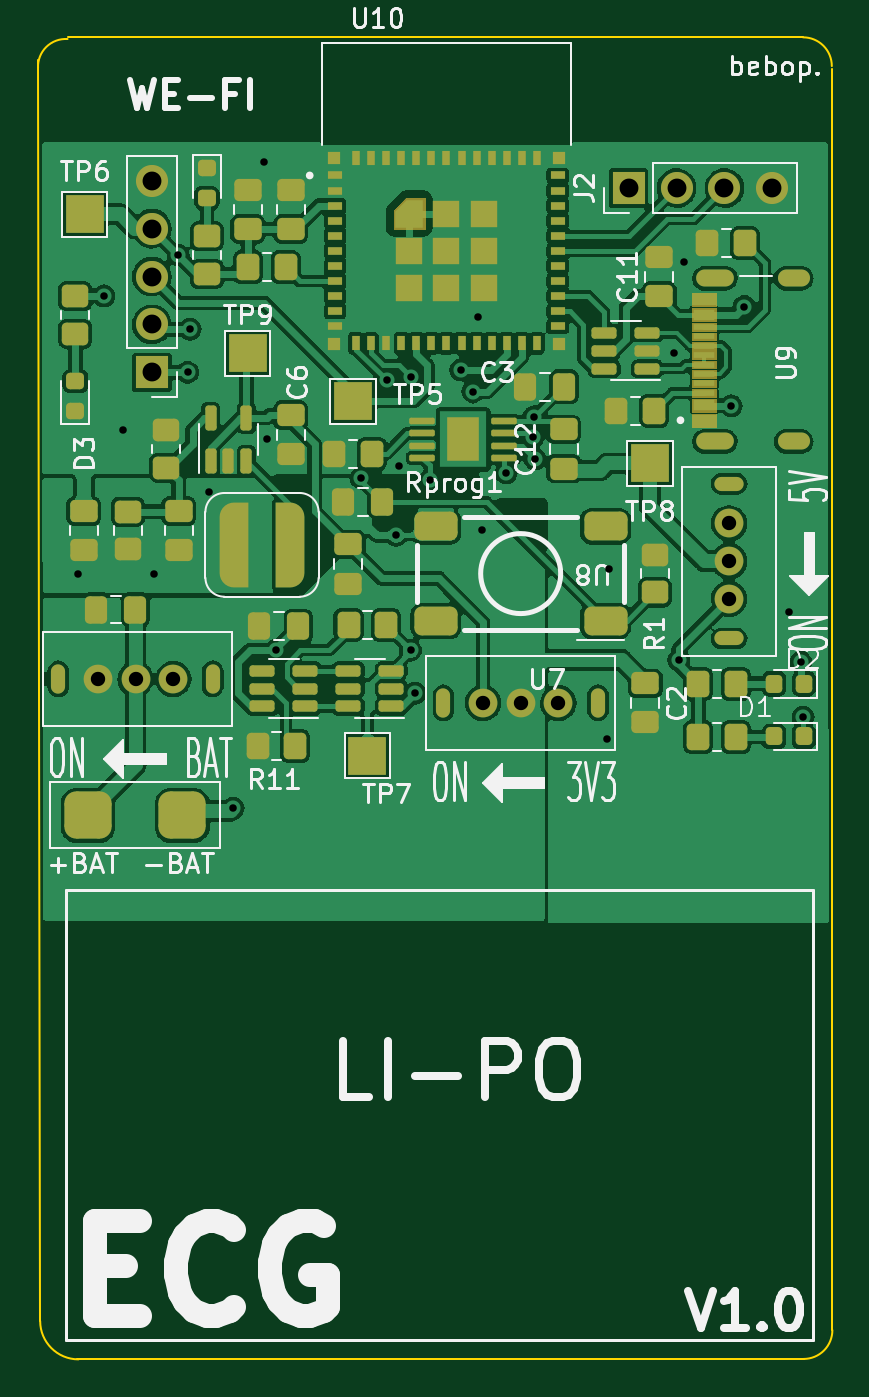
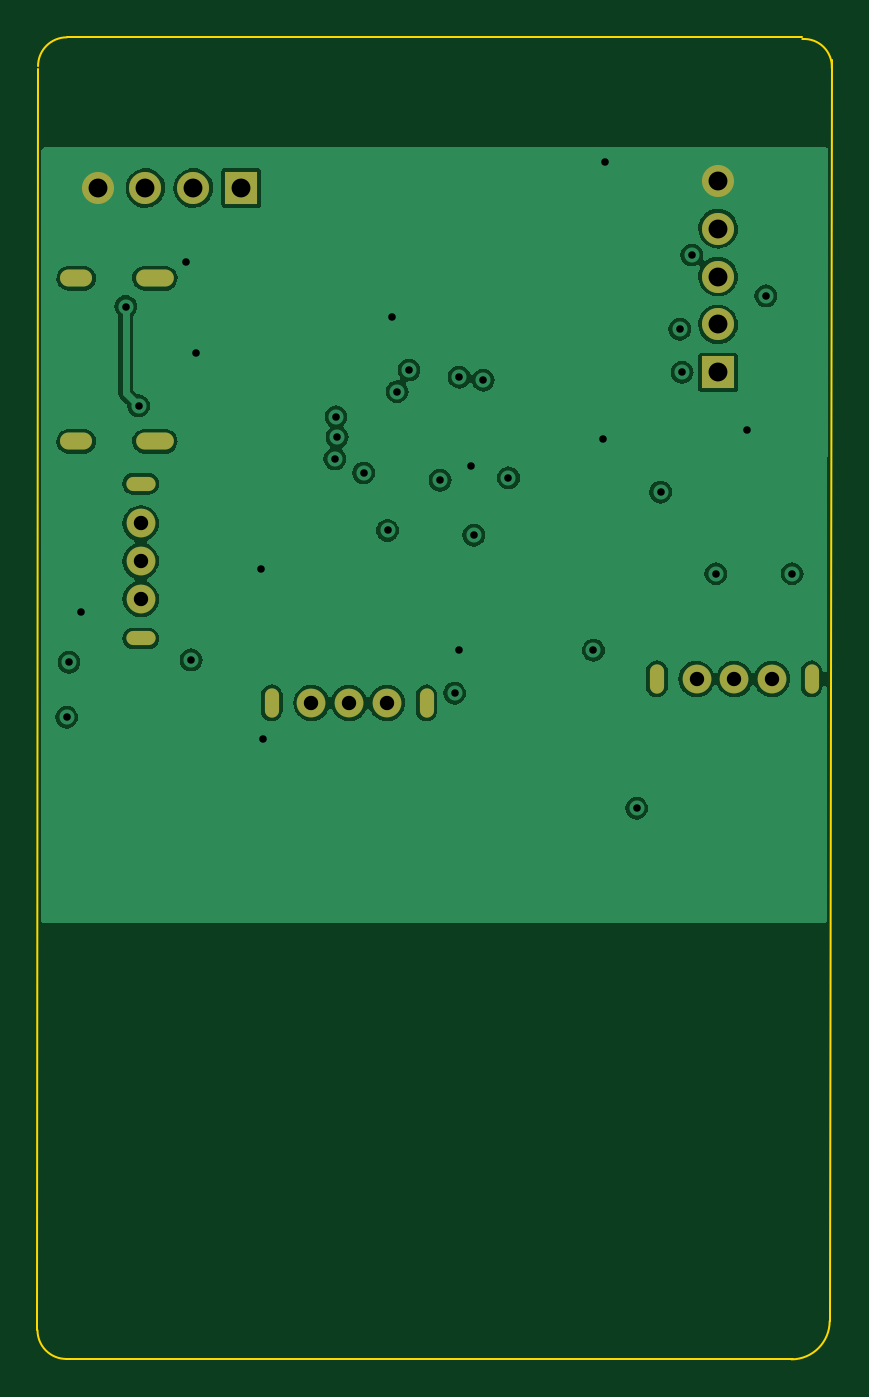
Circuit board: 13 layer files. Board 42.1 x 70.1 mm.
- bottom_copper: ECG_2.0-B_Cu.gbr (66779 bytes)
- bottom_mask: ECG_2.0-B_Mask.gbr (1521 bytes)
- paste: ECG_2.0-B_Paste.gbr (456 bytes)
- bottom_silk: ECG_2.0-B_Silkscreen.gbr (457 bytes)
- outline: ECG_2.0-Edge_Cuts.gbr (1004 bytes)
- top_copper: ECG_2.0-F_Cu.gbr (248627 bytes)
- top_mask: ECG_2.0-F_Mask.gbr (13492 bytes)
- paste: ECG_2.0-F_Paste.gbr (9512 bytes)
- top_silk: ECG_2.0-F_Silkscreen.gbr (38310 bytes)
- inner_copper: ECG_2.0-In1_Cu.gbr (78210 bytes)
- inner_copper: ECG_2.0-In2_Cu.gbr (113631 bytes)
- drill: ECG_2.0-NPTH.drl (851 bytes)
- drill: ECG_2.0-PTH.drl (1313 bytes)

=== bottom_copper: ECG_2.0-B_Cu.gbr (66779 bytes, source omitted) ===
=== bottom_mask: ECG_2.0-B_Mask.gbr ===
%TF.GenerationSoftware,KiCad,Pcbnew,(6.0.10)*%
%TF.CreationDate,2023-02-27T18:55:57-05:00*%
%TF.ProjectId,ECG_2.0,4543475f-322e-4302-9e6b-696361645f70,rev?*%
%TF.SameCoordinates,Original*%
%TF.FileFunction,Soldermask,Bot*%
%TF.FilePolarity,Negative*%
%FSLAX46Y46*%
G04 Gerber Fmt 4.6, Leading zero omitted, Abs format (unit mm)*
G04 Created by KiCad (PCBNEW (6.0.10)) date 2023-02-27 18:55:57*
%MOMM*%
%LPD*%
G01*
G04 APERTURE LIST*
%ADD10R,1.700000X1.700000*%
%ADD11O,1.700000X1.700000*%
%ADD12O,0.750000X1.550000*%
%ADD13C,1.524000*%
%ADD14O,1.550000X0.750000*%
%ADD15O,2.000000X0.900000*%
%ADD16O,1.700000X0.900000*%
G04 APERTURE END LIST*
D10*
%TO.C,J1*%
X219964000Y-86863000D03*
D11*
X219964000Y-84323000D03*
X219964000Y-81783000D03*
X219964000Y-79243000D03*
X219964000Y-76703000D03*
%TD*%
D12*
%TO.C,U7*%
X235422000Y-104394000D03*
X243622000Y-104394000D03*
D13*
X237522000Y-104394000D03*
X239522000Y-104394000D03*
X241522000Y-104394000D03*
%TD*%
D14*
%TO.C,U5*%
X250577000Y-100976000D03*
X250577000Y-92776000D03*
D13*
X250577000Y-98876000D03*
X250577000Y-96876000D03*
X250577000Y-94876000D03*
%TD*%
D10*
%TO.C,J2*%
X245247000Y-77089000D03*
D11*
X247787000Y-77089000D03*
X250327000Y-77089000D03*
X252867000Y-77089000D03*
%TD*%
D15*
%TO.C,U9*%
X249825500Y-81880000D03*
X249825500Y-90530000D03*
D16*
X253995500Y-90530000D03*
X253995500Y-81880000D03*
%TD*%
D12*
%TO.C,U4*%
X223202000Y-103124000D03*
X215002000Y-103124000D03*
D13*
X217102000Y-103124000D03*
X219102000Y-103124000D03*
X221102000Y-103124000D03*
%TD*%
M02*

=== paste: ECG_2.0-B_Paste.gbr ===
%TF.GenerationSoftware,KiCad,Pcbnew,(6.0.10)*%
%TF.CreationDate,2023-02-27T18:55:57-05:00*%
%TF.ProjectId,ECG_2.0,4543475f-322e-4302-9e6b-696361645f70,rev?*%
%TF.SameCoordinates,Original*%
%TF.FileFunction,Paste,Bot*%
%TF.FilePolarity,Positive*%
%FSLAX46Y46*%
G04 Gerber Fmt 4.6, Leading zero omitted, Abs format (unit mm)*
G04 Created by KiCad (PCBNEW (6.0.10)) date 2023-02-27 18:55:57*
%MOMM*%
%LPD*%
G01*
G04 APERTURE LIST*
G04 APERTURE END LIST*
M02*

=== bottom_silk: ECG_2.0-B_Silkscreen.gbr ===
%TF.GenerationSoftware,KiCad,Pcbnew,(6.0.10)*%
%TF.CreationDate,2023-02-27T18:55:57-05:00*%
%TF.ProjectId,ECG_2.0,4543475f-322e-4302-9e6b-696361645f70,rev?*%
%TF.SameCoordinates,Original*%
%TF.FileFunction,Legend,Bot*%
%TF.FilePolarity,Positive*%
%FSLAX46Y46*%
G04 Gerber Fmt 4.6, Leading zero omitted, Abs format (unit mm)*
G04 Created by KiCad (PCBNEW (6.0.10)) date 2023-02-27 18:55:57*
%MOMM*%
%LPD*%
G01*
G04 APERTURE LIST*
G04 APERTURE END LIST*
M02*

=== outline: ECG_2.0-Edge_Cuts.gbr ===
%TF.GenerationSoftware,KiCad,Pcbnew,(6.0.10)*%
%TF.CreationDate,2023-02-27T18:55:57-05:00*%
%TF.ProjectId,ECG_2.0,4543475f-322e-4302-9e6b-696361645f70,rev?*%
%TF.SameCoordinates,Original*%
%TF.FileFunction,Profile,NP*%
%FSLAX46Y46*%
G04 Gerber Fmt 4.6, Leading zero omitted, Abs format (unit mm)*
G04 Created by KiCad (PCBNEW (6.0.10)) date 2023-02-27 18:55:57*
%MOMM*%
%LPD*%
G01*
G04 APERTURE LIST*
%TA.AperFunction,Profile*%
%ADD10C,0.100000*%
%TD*%
G04 APERTURE END LIST*
D10*
X256039349Y-70804305D02*
X256050180Y-137657105D01*
X254526180Y-139181105D02*
X215983421Y-139202895D01*
X214042205Y-137170895D02*
G75*
G03*
X216074190Y-139202895I2031995J-5D01*
G01*
X254526180Y-139181080D02*
G75*
G03*
X256050180Y-137657105I20J1523980D01*
G01*
X215493595Y-69189670D02*
G75*
G03*
X213929631Y-70724431I-95495J-1466930D01*
G01*
X214042190Y-137170895D02*
X213918800Y-70307200D01*
X215493600Y-69088000D02*
X254508000Y-69088000D01*
X256021169Y-70622831D02*
G75*
G03*
X254497169Y-69098831I-1523969J31D01*
G01*
M02*

=== top_copper: ECG_2.0-F_Cu.gbr (248627 bytes, source omitted) ===
=== top_mask: ECG_2.0-F_Mask.gbr (13492 bytes, source omitted) ===
=== paste: ECG_2.0-F_Paste.gbr (9512 bytes, source omitted) ===
=== top_silk: ECG_2.0-F_Silkscreen.gbr (38310 bytes, source omitted) ===
=== inner_copper: ECG_2.0-In1_Cu.gbr (78210 bytes, source omitted) ===
=== inner_copper: ECG_2.0-In2_Cu.gbr (113631 bytes, source omitted) ===
=== drill: ECG_2.0-NPTH.drl ===
M48
; DRILL file {KiCad (6.0.10)} date Mon Feb 27 18:56:01 2023
; FORMAT={-:-/ absolute / inch / decimal}
; #@! TF.CreationDate,2023-02-27T18:56:01-05:00
; #@! TF.GenerationSoftware,Kicad,Pcbnew,(6.0.10)
; #@! TF.FileFunction,NonPlated,1,4,NPTH
FMAT,2
INCH
; #@! TA.AperFunction,NonPlated,NPTH,ComponentDrill
T1C0.0197
; #@! TA.AperFunction,NonPlated,NPTH,ComponentDrill
T2C0.0236
%
G90
G05
T1
G00X8.4646Y-4.0757
M15
G01X8.4646Y-4.0443
M16
G05
G00X8.7875Y-4.0757
M15
G01X8.7875Y-4.0443
M16
G05
G00X9.2686Y-4.1257
M15
G01X9.2686Y-4.0943
M16
G05
G00X9.5914Y-4.1257
M15
G01X9.5914Y-4.0943
M16
G05
G00X9.881Y-3.6526
M15
G01X9.8495Y-3.6526
M16
G05
G00X9.881Y-3.9754
M15
G01X9.8495Y-3.9754
M16
G05
T2
G00X9.814Y-3.2236
M15
G01X9.8573Y-3.2236
M16
G05
G00X9.814Y-3.5642
M15
G01X9.8573Y-3.5642
M16
G05
G00X9.9841Y-3.5642
M15
G01X10.0156Y-3.5642
M16
G05
T0
M30

=== drill: ECG_2.0-PTH.drl ===
M48
; DRILL file {KiCad (6.0.10)} date Mon Feb 27 18:56:01 2023
; FORMAT={-:-/ absolute / inch / decimal}
; #@! TF.CreationDate,2023-02-27T18:56:01-05:00
; #@! TF.GenerationSoftware,Kicad,Pcbnew,(6.0.10)
; #@! TF.FileFunction,Plated,1,4,PTH
FMAT,2
INCH
; #@! TA.AperFunction,Plated,PTH,ViaDrill
T1C0.0157
; #@! TA.AperFunction,Plated,PTH,ComponentDrill
T2C0.0236
; #@! TA.AperFunction,Plated,PTH,ComponentDrill
T3C0.0300
; #@! TA.AperFunction,Plated,PTH,ComponentDrill
T4C0.0394
%
G90
G05
T1
X8.505Y-3.84
X8.56Y-3.26
X8.6Y-3.54
X8.665Y-3.84
X8.7151Y-3.1749
X8.735Y-3.42
X8.74Y-3.33
X8.78Y-3.67
X8.83Y-4.33
X8.895Y-2.98
X8.9Y-3.56
X8.92Y-4.0
X9.0975Y-3.6402
X9.15Y-3.4366
X9.17Y-3.76
X9.175Y-3.615
X9.2Y-3.43
X9.2Y-4.0
X9.21Y-4.09
X9.24Y-3.645
X9.305Y-3.415
X9.33Y-3.46
X9.34Y-3.305
X9.35Y-3.75
X9.4Y-3.63
X9.455Y-3.555
X9.4575Y-3.5125
X9.4598Y-3.6002
X9.61Y-4.185
X9.615Y-3.83
X9.7494Y-3.38
X9.76Y-4.02
X9.77Y-3.19
X9.8697Y-3.4897
X9.8967Y-3.2824
X9.99Y-3.92
X10.015Y-4.025
X10.02Y-4.14
T3
X8.5473Y-4.06
X8.6261Y-4.06
X8.7048Y-4.06
X9.3513Y-4.11
X9.43Y-4.11
X9.5087Y-4.11
X9.8652Y-3.7353
X9.8652Y-3.814
X9.8652Y-3.8928
T4
X8.66Y-3.0198
X8.66Y-3.1198
X8.66Y-3.2198
X8.66Y-3.3198
X8.66Y-3.4198
X9.6554Y-3.035
X9.7554Y-3.035
X9.8554Y-3.035
X9.9554Y-3.035
T2
G00X9.9841Y-3.2236
M15
G01X10.0156Y-3.2236
M16
G05
T0
M30
